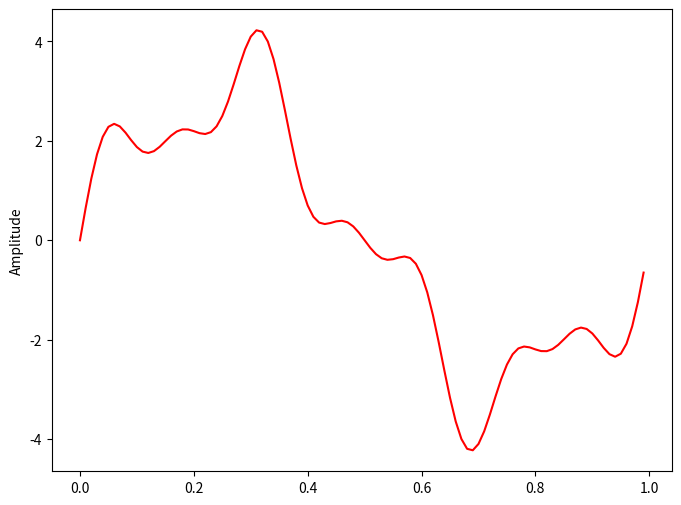
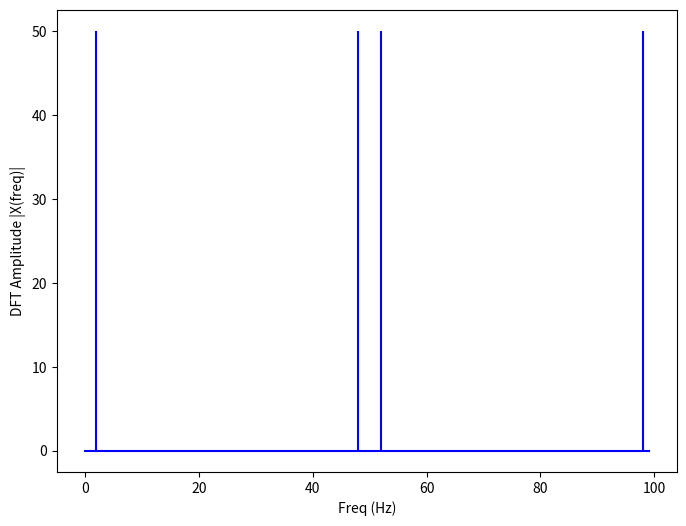
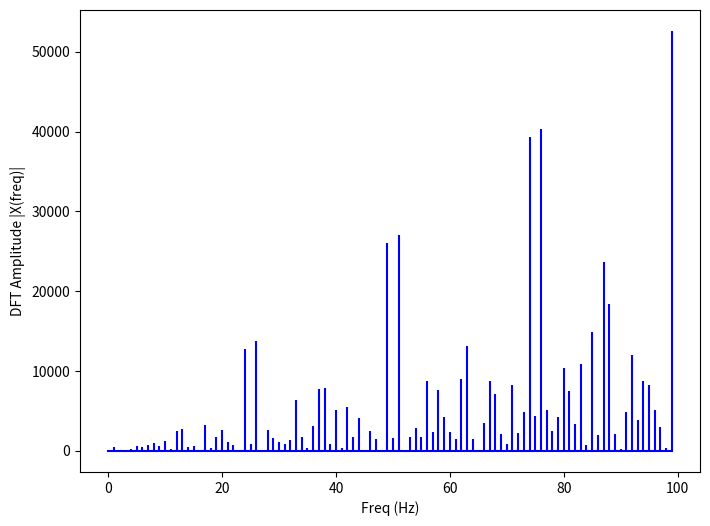
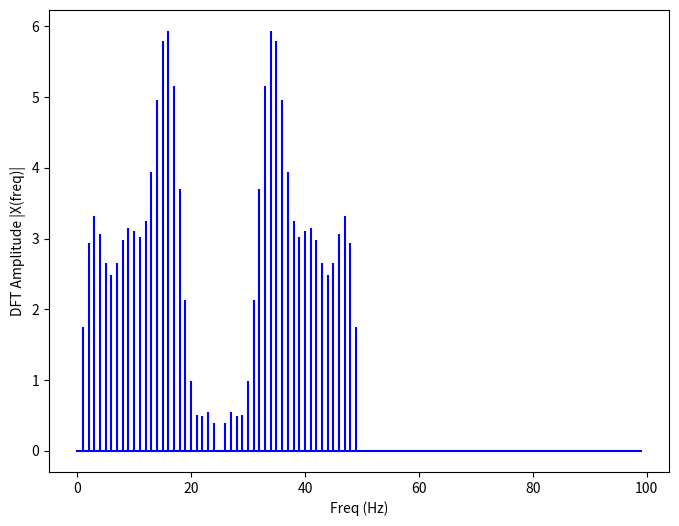

Reproduce these figures in Python, in order.
import math
import matplotlib.pyplot as plt
import numpy as np

class CircularNeuralNetwork:
    def __init__(self, learning_rate):
        self.weights = np.array([np.random.randn(), np.random.randn()])
        self.bias = np.random.randn()
        self.learning_rate = learning_rate

    def _sigmoid(self, x):
        return 1 / (math.sqrt(1+np.exp(-x)**2))

    def _sigmoid_deriv(self, x):
        return math.sqrt(100+(self._sigmoid(x) * (1 - self._sigmoid(x)))**2)-math.sqrt(100)
        #return self._sigmoid(x) * (1 - self._sigmoid(x))

    def _sigmoid2(self, x):
        return 1 / (1 + np.exp(-x+2))

    def _sigmoid2_deriv(self, x):
        return math.sqrt(100+(self._sigmoid2(x) * (1 - self._sigmoid2(x)))**2)-math.sqrt(100)
        #return self._sigmoid(x) * (1 - self._sigmoid(x))


    def predict(self, input_vector):
        layer_1 = np.dot(input_vector, self.weights) + self.bias
        layer_2 = self._sigmoid(layer_1)
        prediction = layer_2
        return prediction

    def _compute_gradients(self, input_vector, target):
        layer_1 = np.dot(input_vector, self.weights) + self.bias
        layer_2 = self._sigmoid(layer_1)
        prediction = layer_2

        derror_dprediction = 2 * (prediction - target)
        dprediction_dlayer1 = self._sigmoid_deriv(layer_1)
        dlayer1_dbias = 1
        dlayer1_dweights = (0 * self.weights) + (1 * input_vector)

        derror_dbias = (
            derror_dprediction * dprediction_dlayer1 * dlayer1_dbias
        )
        derror_dweights = (
            derror_dprediction * dprediction_dlayer1 * dlayer1_dweights
        )

        return derror_dbias, derror_dweights

    def _update_parameters(self, derror_dbias, derror_dweights):
        self.bias = self.bias - (derror_dbias * self.learning_rate)
        self.weights = self.weights - (
            derror_dweights * self.learning_rate
        )

    def train(self, input_vectors, targets, iterations):
        cumulative_errors = []
        for current_iteration in range(iterations):
            # Pick a data instance at random
            random_data_index = np.random.randint(len(input_vectors))

            input_vector = input_vectors[random_data_index]
            target = targets[random_data_index]

            # Compute the gradients and update the weights
            derror_dbias, derror_dweights = self._compute_gradients(
                input_vector, target
            )

            self._update_parameters(derror_dbias, derror_dweights)

            # Measure the cumulative error for all the instances
            if current_iteration % 100 == 0:
                cumulative_error = 0
                # Loop through all the instances to measure the error
                for data_instance_index in range(len(input_vectors)):
                    data_point = input_vectors[data_instance_index]
                    target = targets[data_instance_index]

                    prediction = self.predict(data_point)
                    error = np.square(prediction - target)

                    cumulative_error = cumulative_error + error
                cumulative_errors.append(cumulative_error)

        return cumulative_errors


def CircularDFT(x):
    N = len(x)
    n = np.arange(N)
    k = n.reshape((N, 1))
    e = np.sqrt(1+ (-4j*np.pi*k *np.exp(-4j * np.pi * k * n / N))**2)
    X = np.dot(e, x)
    return X  


def DFT(x):
    N = len(x)
    n = np.arange(N)
    k = n.reshape((N, 1))
    e = np.exp(-4j * np.pi * k * n / N)
    X = np.dot(e, x)
    return X    

# sampling rate
sr = 100
# sampling interval
ts = 1.0/sr
t = np.arange(0,1,ts)

freq = 1.
x = 3*np.sin(2*np.pi*freq*t)

freq = 4
x += np.sin(2*np.pi*freq*t)

freq = 7   
x += 0.5* np.sin(2*np.pi*freq*t)

plt.figure(figsize = (8, 6))
plt.plot(t, x, 'r')
plt.ylabel('Amplitude')

plt.show()


X = DFT(x)

# calculate the frequency
N = len(X)
n = np.arange(N)
T = N/sr
freq = n/T 

plt.figure(figsize = (8, 6))
plt.stem(freq, abs(X), 'b', \
         markerfmt=" ", basefmt="-b")
plt.xlabel('Freq (Hz)')
plt.ylabel('DFT Amplitude |X(freq)|')
plt.show()
plt.savefig("DFT.png")


Y = CircularDFT(x)

# calculate the frequency
N = len(Y)
n = np.arange(N)
T = N/sr
freq = n/T 

plt.figure(figsize = (8, 6))
plt.stem(freq, abs(Y), 'b', \
         markerfmt=" ", basefmt="-b")
plt.xlabel('Freq (Hz)')
plt.ylabel('DFT Amplitude |X(freq)|')
plt.show()
plt.savefig("CDFT.png")



class Wavelet:
    def __init__(self, wavelet_array_length):
        self.wavelet_array_length = wavelet_array_length
        self.max_level = round(math.log(wavelet_array_length) / math.log(2.))
        self.transform_wave_length = 2
        self.mother_wave_length = 18
        self.scaling_de_com = [None]*self.mother_wave_length
        self.scaling_de_com[0] = 0.0014009155259146807
        self.scaling_de_com[1] = 0.0006197808889855868
        self.scaling_de_com[2] = -0.013271967781817119
        self.scaling_de_com[3] = -0.01152821020767923
        self.scaling_de_com[4] = 0.03022487885827568
        self.scaling_de_com[5] = 0.0005834627461258068
        self.scaling_de_com[6] = -0.05456895843083407
        self.scaling_de_com[7] = 0.238760914607303
        self.scaling_de_com[8] = 0.717897082764412
        self.scaling_de_com[9] = 0.6173384491409358
        self.scaling_de_com[10] = 0.035272488035271894
        self.scaling_de_com[11] = -0.19155083129728512
        self.scaling_de_com[12] = -0.018233770779395985
        self.scaling_de_com[13] = 0.06207778930288603
        self.scaling_de_com[14] = 0.008859267493400484
        self.scaling_de_com[15] = -0.010264064027633142
        self.scaling_de_com[16] = -0.0004731544986800831
        self.scaling_de_com[17] = 0.0010694900329086053
        self.wavelet_de_com = [None]*18
        self.wavelet_re_con = [None]*18
        self.scaling_re_con = [None]*18
        self.build_orthonormal_space()

    def forward(self, time_points): # how do I include the level?
        arr_hilbert = [None]*len(time_points)
        h = self.wavelet_array_length >> 1
        for i in range(0, h, 1):
            arr_hilbert[i] = 0.  # why is this setting to zero again?
            arr_hilbert[i+h] = 0.
            for j in range(0, self.mother_wave_length, 1):
                k = i << 1
                while k >= self.wavelet_array_length:
                    k -= self.wavelet_array_length
                arr_hilbert[i] += time_points[k] * self.scaling_de_com[j]
                arr_hilbert[i+h] += time_points[k] * self.wavelet_de_com[j]
        return arr_hilbert

    def reverse(self, hilbert_points):
        arr_time = [None]*len(hilbert_points)
        for i in range(0, self.wavelet_array_length, 1):
            arr_time[i] = 0.
        h = self.wavelet_array_length >> 1
        for i in range(0, h, 1):
            for j in range(0, self.mother_wave_length, 1):
                k = (i << 1) + j
                while k >= self.wavelet_array_length:
                    k -= self.wavelet_array_length
                arr_time[k] += (hilbert_points[i] * self.scaling_re_con[j]) + \
                               (hilbert_points[i+h] * self.wavelet_re_con[j])
        return arr_time

    def get_scaling_length(self):
        return self.mother_wave_length

    def set_scaling_length(self, scale_length):
        self.mother_wave_length = scale_length
        self.scaling_de_com = [None]*self.mother_wave_length

    def save_scaling(self):
        return self.scaling_de_com

    def set_scaling(self, scaling):
        for s in range(0, self.mother_wave_length, 1):
            self.scaling_de_com[s] = scaling[s]
        self.build_orthonormal_space()

    def build_orthonormal_space(self):
        self.wavelet_de_com = [None]*self.mother_wave_length
        for i in range(0, self.mother_wave_length, 1):
            if i % 2 == 0:
                self.wavelet_de_com[i] = self.scaling_de_com[self.mother_wave_length-1-i]
            else:
                self.wavelet_de_com[i] = -self.scaling_de_com[self.mother_wave_length - 1 - i]
        self.scaling_re_con = [None]*self.mother_wave_length
        self.wavelet_re_con = [None]*self.mother_wave_length
        for i in range(0, self.mother_wave_length, 1):
            self.scaling_re_con[i] = self.scaling_de_com[i]
            self.wavelet_re_con[i] = self.wavelet_de_com[i]

wavelet = Wavelet(len(x))
Z = wavelet.forward(x)
plt.figure(figsize = (8, 6))
plt.stem(freq, np.abs(Z), 'b', \
         markerfmt=" ", basefmt="-b")
plt.xlabel('Freq (Hz)')
plt.ylabel('DFT Amplitude |X(freq)|')
plt.show()


